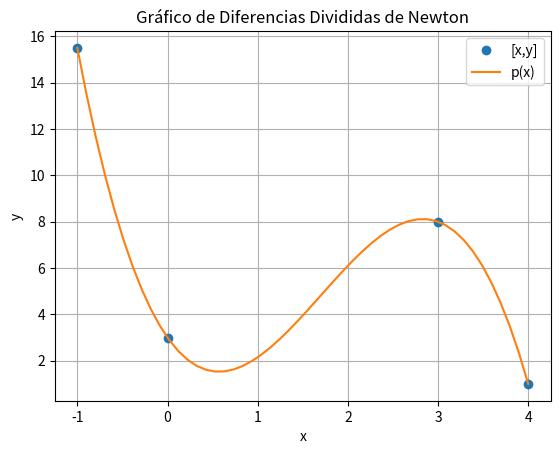

Python code for this plot:
import numpy as np
import sympy as sym
from tabulate import tabulate
import matplotlib.pyplot as plt

def diferencias_divididas(Xi,y):
    n = len(Xi)
    tabla = np.zeros(shape=(n,n+1),dtype=float)

    for i in range(n):      # Puntos x y
        tabla[i,0] = Xi[i]
        tabla[i,1] = y[i]
    
    coeficientes = []
    coeficientes.append(tabla[0,1])     # Primer Coeficiente de la tabla   

    x = sym.Symbol('x')
    polinomio = str(tabla[0,1])     # Primer elemento del Polinomio

    for j in range(2,n+1):
        for i in range(j-1,n):
            tabla[i,j] = (tabla[i,j-1] - tabla[i-1,j-1])/(tabla[i,0] - tabla[i-j+1,0])      # Llenado de la tabla
            if i==j-1:
                coeficientes.append(tabla[i,j])     # Resto de Coeficientes
                if tabla[i,j] < 0:
                    polinomio += str(tabla[i,j])        # Construcción del Polinomio
                else:
                    polinomio += "+" + str(tabla[i,j])
                for i in range(0,i):
                    polinomio += "*(x - " + str(tabla[i,0]) + ")"

    polinomio_imprimir = polinomio.replace("- -", "+ ")        # Reemplaza en el str los - - por + (en la l+ogica matemática el programa lo entiende)

    expr = sym.sympify(polinomio)   # De string a expresión
    func = sym.lambdify(x,expr)    # De expresión a función
    a = np.min(Xi)
    b = np.max(Xi)
    xin = np.linspace(a,b)
    yin = func(xin)

    headers = ["X"] + ["Y"] + [f'{x+1}A' for x in range(n-1)]
    print("Tabla de Diferencias Divididas: ")
    print(tabulate(tabla, headers=headers, floatfmt=".8f", tablefmt="grid"))
    print("")
    print("Coeficientes: ")
    print(coeficientes)
    print("")
    print("Polinomio de Diferencias Divididas de Newton: ")
    print(polinomio_imprimir)

    plt.plot(Xi,y, 'o', label='[x,y]')      # Impresión de la gráfica
    plt.plot(xin,yin, label='p(x)')
    plt.xlabel('x')
    plt.ylabel('y')
    plt.legend()
    plt.title("Gráfico de Diferencias Divididas de Newton")
    plt.grid(True)
    plt.show()


x = [-1, 0, 3, 4]
y = [15.5, 3, 8, 1]

diferencias_divididas(x,y)
